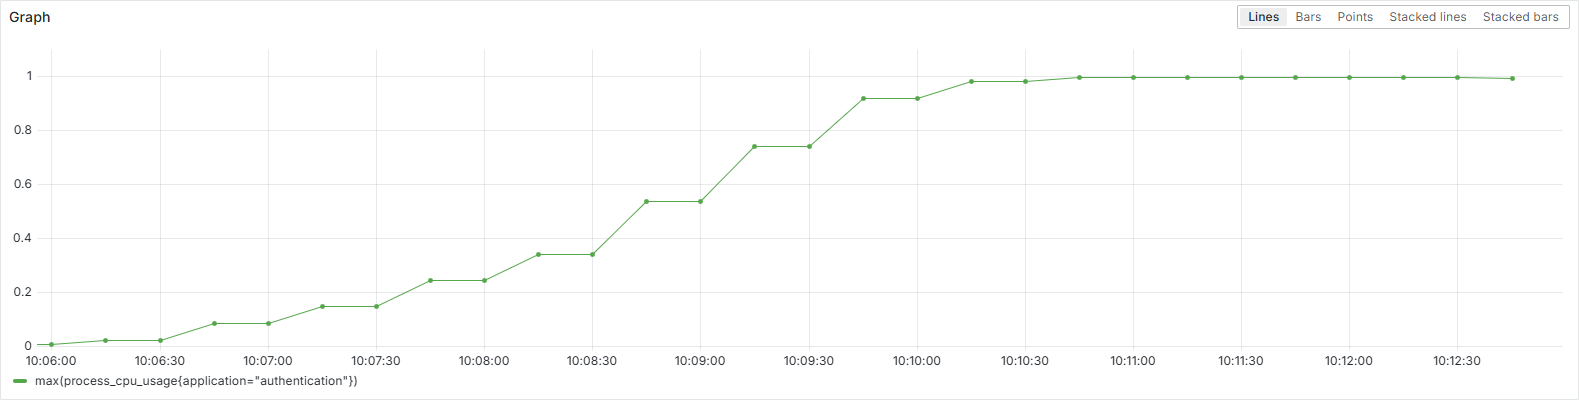

Source data for this figure (header and first rows):
Time, Usage
2024-11-20 10:05:45, 0.00659
2024-11-20 10:06:00, 0.00659
2024-11-20 10:06:15, 0.0212
2024-11-20 10:06:30, 0.0212
2024-11-20 10:06:45, 0.0866
2024-11-20 10:07:00, 0.0866
2024-11-20 10:07:15, 0.150
2024-11-20 10:07:30, 0.150
2024-11-20 10:07:45, 0.243
2024-11-20 10:08:00, 0.243
2024-11-20 10:08:15, 0.341
2024-11-20 10:08:30, 0.341
2024-11-20 10:08:45, 0.537
2024-11-20 10:09:00, 0.537
2024-11-20 10:09:15, 0.741
2024-11-20 10:09:30, 0.741
2024-11-20 10:09:45, 0.920
2024-11-20 10:10:00, 0.920
2024-11-20 10:10:15, 0.980
2024-11-20 10:10:30, 0.980
2024-11-20 10:10:45, 0.997
2024-11-20 10:11:00, 0.997
2024-11-20 10:11:15, 0.997
2024-11-20 10:11:30, 0.997
2024-11-20 10:11:45, 0.998
2024-11-20 10:12:00, 0.998
2024-11-20 10:12:15, 0.997
2024-11-20 10:12:30, 0.997
2024-11-20 10:12:45, 0.992
